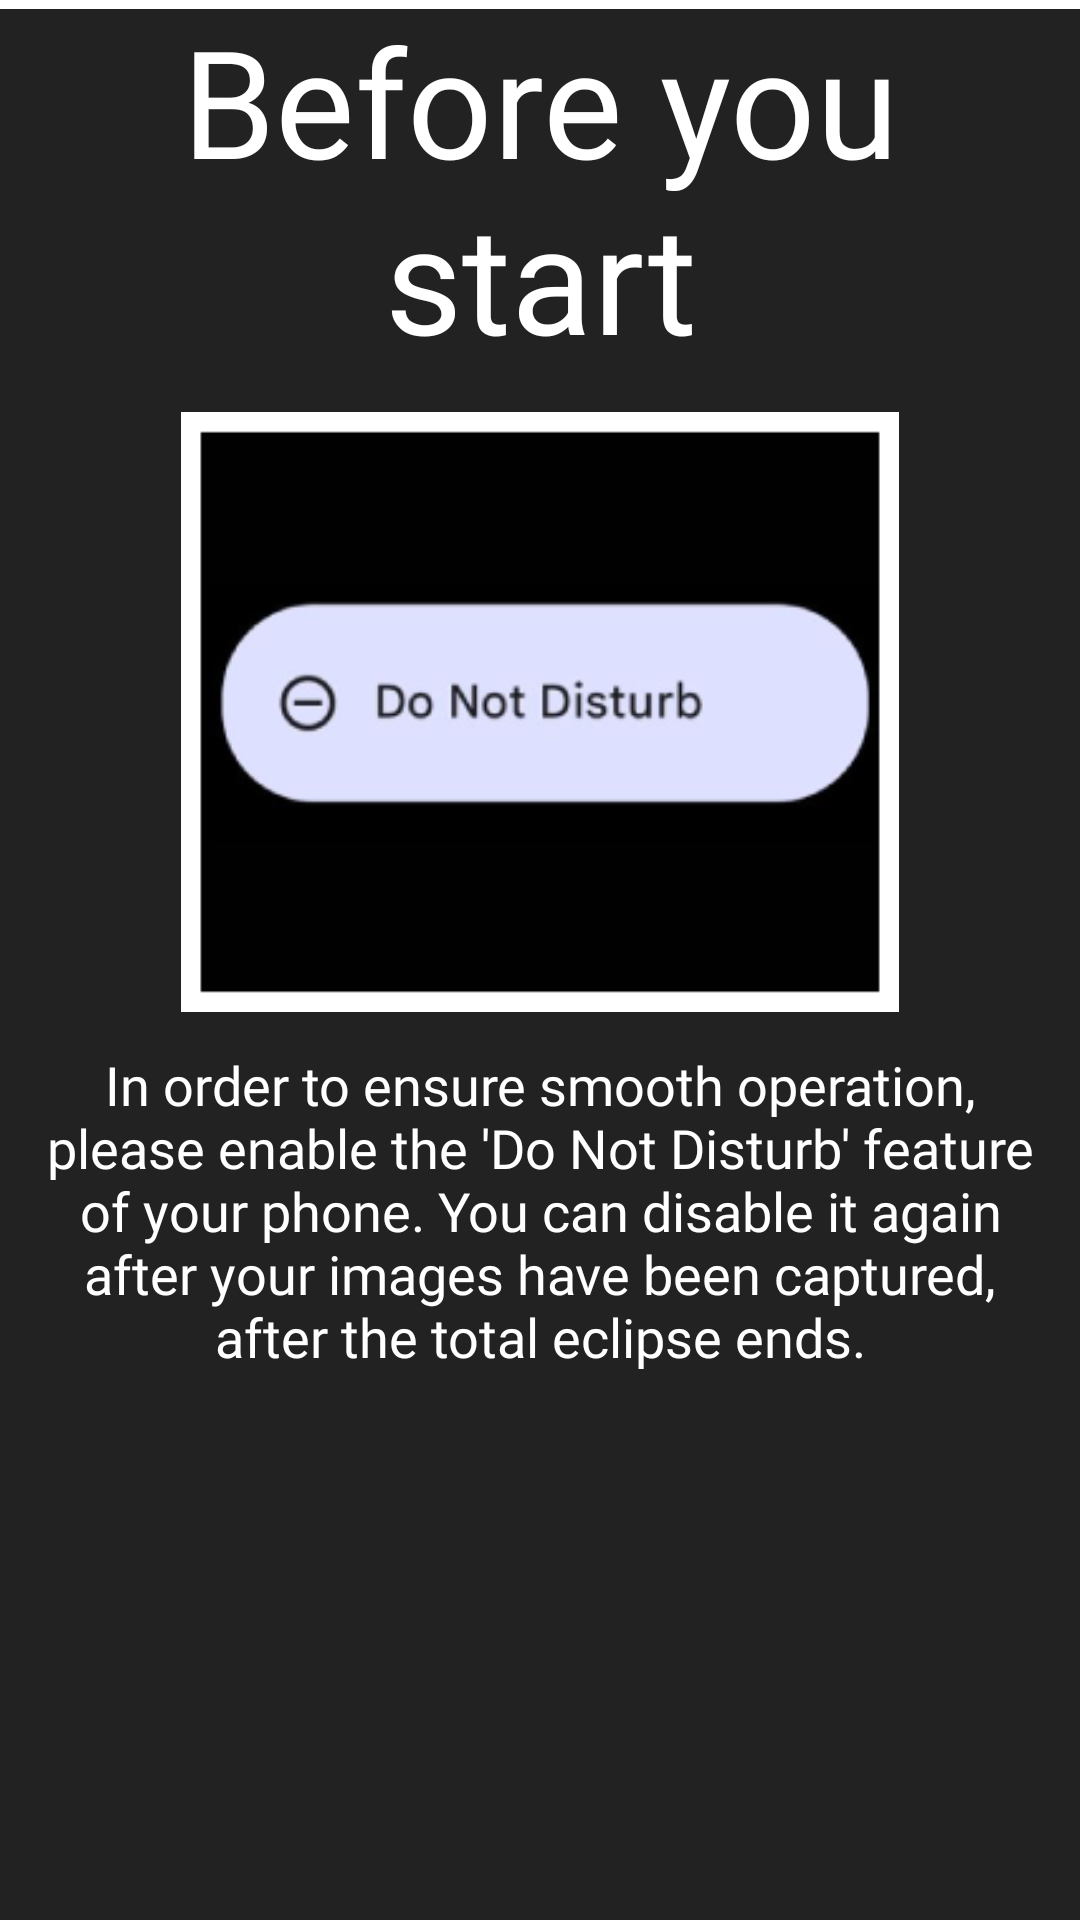

Here is an Android app screen rendered from its layout file. Give the layout XML and the strings, colors and styles it references.
<!-- AndroidManifest.xml: activity theme Theme.AppCompat.DayNight.NoActionBar -->
<!-- res/layout/fragment_tutorial.xml -->
<?xml version="1.0" encoding="utf-8"?>
<androidx.constraintlayout.widget.ConstraintLayout xmlns:android="http://schemas.android.com/apk/res/android"
    xmlns:app="http://schemas.android.com/apk/res-auto"
    xmlns:tools="http://schemas.android.com/tools"
    android:layout_width="match_parent"
    android:layout_height="match_parent"
    android:background="#00000000"
    tools:context=".fragments.TutorialFragment">

    <ImageView
        android:id="@+id/tutorialFragmentBackgroundShade"
        android:layout_width="0dp"
        android:layout_height="0dp"
        android:background="#DC000000"
        android:contentDescription="@null"
        app:layout_constraintBottom_toBottomOf="parent"
        app:layout_constraintEnd_toEndOf="parent"
        app:layout_constraintHorizontal_bias="0.0"
        app:layout_constraintStart_toStartOf="parent"
        app:layout_constraintTop_toTopOf="parent"
        app:layout_constraintVertical_bias="1.0" />

    <ImageView
        android:id="@+id/tutorialFragmentTopLine"
        android:layout_width="match_parent"
        android:layout_height="3dp"
        android:background="#FFFFFF"
        android:contentDescription="@null"
        app:layout_constraintEnd_toEndOf="parent"
        app:layout_constraintStart_toStartOf="parent"
        app:layout_constraintTop_toTopOf="@+id/tutorialFragmentBackgroundShade" />

    <TextView
        android:id="@+id/tutorialFragmentTitle"
        android:layout_width="0dp"
        android:layout_height="wrap_content"
        android:layout_marginStart="16dp"
        android:layout_marginEnd="16dp"
        android:fontFamily="@font/oswald_medium"
        android:text="Before you start"
        android:textAlignment="center"
        android:textColor="#FFFFFF"
        android:textSize="50sp"
        app:layout_constraintEnd_toEndOf="parent"
        app:layout_constraintStart_toStartOf="parent"
        app:layout_constraintTop_toTopOf="@+id/tutorialFragmentBackgroundShade" />

    <ImageView
        android:id="@+id/tutorialFragmentImage"
        android:layout_width="0dp"
        android:layout_height="200dp"
        android:layout_marginTop="12dp"
        android:adjustViewBounds="true"
        android:src="@drawable/do_not_disturb_tutorial"
        app:layout_constraintEnd_toEndOf="parent"
        app:layout_constraintHorizontal_bias="0.0"
        app:layout_constraintStart_toStartOf="parent"
        app:layout_constraintTop_toBottomOf="@+id/tutorialFragmentTitle" />

    <ScrollView
        android:layout_width="0dp"
        android:layout_height="0dp"
        android:layout_marginStart="12dp"
        android:layout_marginTop="12dp"
        android:layout_marginEnd="12dp"
        android:layout_marginBottom="96dp"
        app:layout_constraintBottom_toBottomOf="parent"
        app:layout_constraintEnd_toEndOf="parent"
        app:layout_constraintStart_toStartOf="parent"
        app:layout_constraintTop_toBottomOf="@+id/tutorialFragmentImage">

        <TextView
            android:id="@+id/tutorialFragmentText"
            android:layout_width="match_parent"
            android:layout_height="wrap_content"
            android:fontFamily="@font/montserrat"
            android:text="In order to ensure smooth operation, please enable the 'Do Not Disturb' feature of your phone. You can disable it again after your images have been captured, after the total eclipse ends."
            android:textAlignment="center"
            android:textColor="#FFFFFF"
            android:textSize="18sp" />
    </ScrollView>
</androidx.constraintlayout.widget.ConstraintLayout>
<!-- resources referenced by this layout -->
<resources>
  <!-- drawable do_not_disturb_tutorial: png bitmap (drawable-nodpi, 14403 bytes) -->
</resources>
